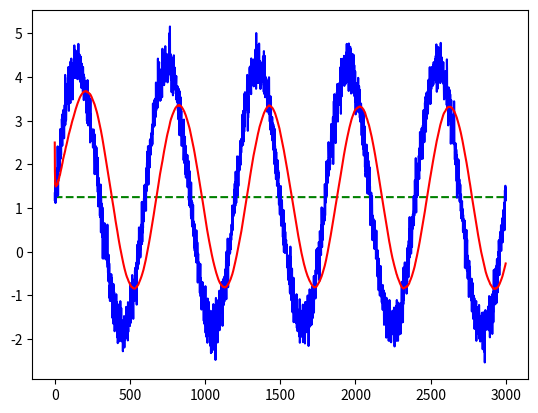

Here is the Python script that generated this plot:
import numpy
import matplotlib.pyplot as plt
import random

class Kalman1D:
    def __init__(self,A,B,H,x,P):
        self.A = A #State transition matrix - maps state at t-1 to state at t
        self.B = B #Control-input matrix  - maps control input to state change
        self.H = H #Observation/Emission matrix - maps from state to observation (some times this is just removing other entries than the observed fx H*x=[0 0 1][pos vel acc]=[acc])
        self.x = x #State vector of the Markov chain- mean for the gausian distribution
        self.P = P #Covarince matrix - try to plot this to visualize the gaussian distribution for time t

        #The noise covariance matrices - describe the statistics of the noises
        self.Q = numpy.matrix([0.00001]) #Noise when updating the covariance matrix 
        self.R = numpy.matrix([0.1]) #Covariance of the sensor noise

    #Calculate state vector for next time step
    def Prediction(self, u):
        #u: Control-input
        self.x = self.A*self.x + self.B*u #Prediction of the mean state at time t
        self.P = self.A*self.P*numpy.transpose(self.A)+self.Q #Prediction of the covarince at time t - how certain are we that x is close to the actual state

    #Update with sensor data and minimize the variance P
    def Update(self, z): 
        #z: observation/evidence - the sensor input
        est_z = self.H*self.x #estimated observation given the model and evidence up to t-1        

        #The kalmain gain k_gain that minimize the variance P (note: independent of z so it can be done offline)
        S = self.H*self.P*numpy.transpose(self.H) + self.R
        k_gain = self.P*numpy.transpose(self.H)*numpy.linalg.inv(S) #rate of how much we beleive in the observation at time t
        
        correction_term = z - est_z #differens from what the model estimated to what is observed
        self.x = self.x+k_gain*(correction_term) #update state with evidence for time t

        size = self.P.shape[0]
        I = numpy.eye(size) #The identity matrix.
        self.P = (I-k_gain*self.H)*self.P #update covariance with evidence for time t when we


def ComputeVolt(mean, stdDeviation, N):
        retList = []
        for meassure in range(N):
            retList.append(random.normalvariate(mean, stdDeviation))
        return retList

#Example
value = 1.25
noise = 0.25 
noOfMeasurements = 3000
initialState = 2.5

#State transiition matrix - previously state to the current state
A = numpy.matrix([1.0])

#Control vector - Maps control input to state change
B = numpy.matrix([0])

#Observer - maps state to meassure
H = numpy.matrix([1])

#Init state.
stateBegin = numpy.matrix([initialState])

#init variance
initP = numpy.matrix([0.1])

kalman1d = Kalman1D(A,B,H,stateBegin, initP)
#Create noisy measure values
pltMeassure = []
pltKalman = []
meassured = ComputeVolt(value, noise, noOfMeasurements);
i = 0
for measure in meassured:
    i = i+1.0
    measure = measure + 3 * numpy.sin(i* numpy.pi/300)
    pltMeassure.append(measure)
    pltKalman.append(kalman1d.x[0,0])
    kalman1d.Prediction(0)
    kalman1d.Update(measure)

#Real values
plt.plot(range(noOfMeasurements), [value]*noOfMeasurements, 'g--')

#meassured values
plt.plot(range(noOfMeasurements), pltMeassure, 'b-')

#Filtered
plt.plot(range(noOfMeasurements), pltKalman, 'r-')

plt.show()
